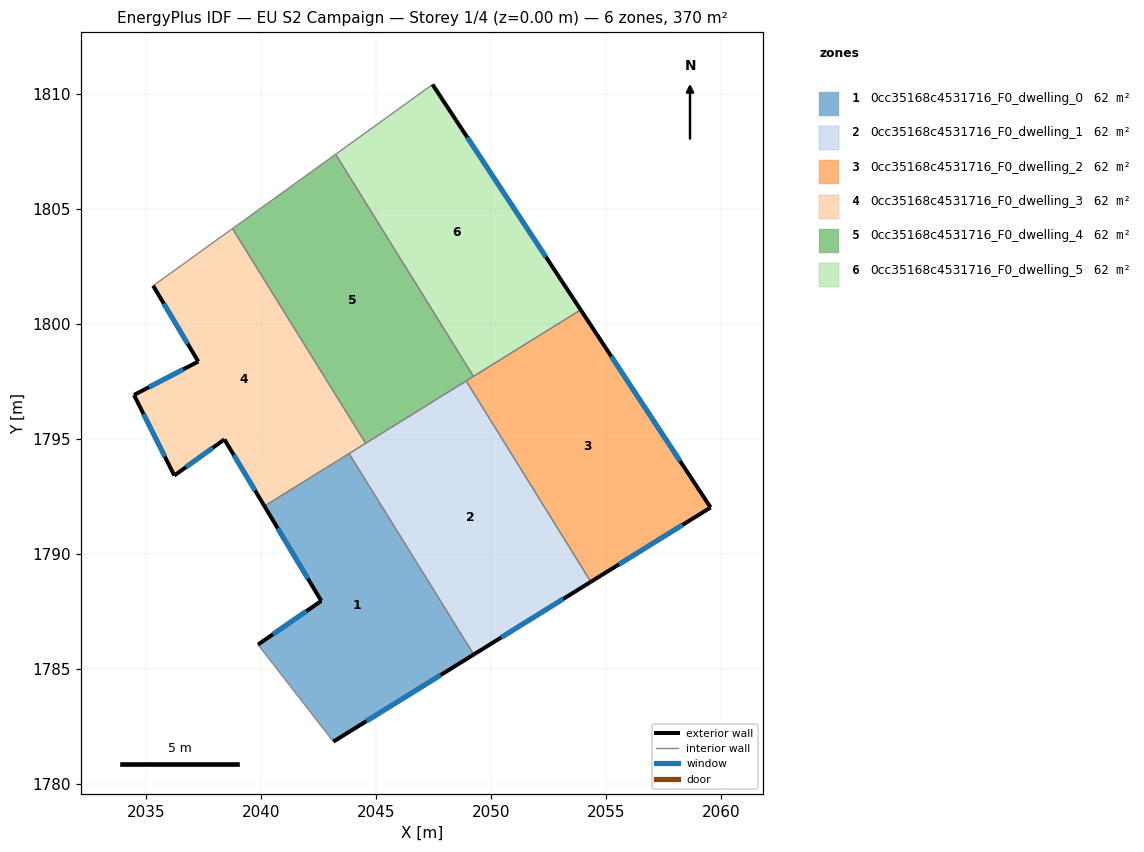
=== STOREY PLAN SPEC (per zone: floor XY polygon, exterior-wall plan segments, windows/doors) ===
zone 1: 0cc35168c4531716_F0_dwelling_0  (61.6 m²)
  floor: (2043.82, 1794.37) (2049.24, 1785.63) (2043.14, 1781.85) (2039.86, 1786.06) (2042.62, 1787.96) (2040.14, 1792.08)
  exterior wall: (2043.14, 1781.85) – (2049.24, 1785.63)  [7.2 m]
    window: (2044.58, 1782.74) – (2047.81, 1784.74)  [6.1 m²]
  exterior wall: (2042.62, 1787.96) – (2039.86, 1786.06)  [3.3 m]
    window: (2041.97, 1787.52) – (2040.51, 1786.51)  [2.8 m²]
  exterior wall: (2040.14, 1792.08) – (2042.62, 1787.96)  [4.8 m]
    window: (2040.72, 1791.12) – (2042.04, 1788.93)  [4.1 m²]
  interior walls: 3
zone 2: 0cc35168c4531716_F0_dwelling_1  (61.6 m²)
  floor: (2048.92, 1797.53) (2054.34, 1788.79) (2049.24, 1785.63) (2043.82, 1794.37)
  exterior wall: (2049.24, 1785.63) – (2054.34, 1788.79)  [6.0 m]
    window: (2050.44, 1786.38) – (2053.14, 1788.05)  [5.1 m²]
  interior walls: 4
zone 3: 0cc35168c4531716_F0_dwelling_2  (61.6 m²)
  floor: (2053.90, 1800.62) (2059.54, 1792.03) (2054.34, 1788.79) (2048.92, 1797.53)
  exterior wall: (2059.54, 1792.03) – (2053.90, 1800.62)  [10.3 m]
    window: (2058.22, 1794.04) – (2055.22, 1798.60)  [8.7 m²]
  exterior wall: (2054.34, 1788.79) – (2059.54, 1792.03)  [6.1 m]
    window: (2055.56, 1789.55) – (2058.32, 1791.27)  [5.2 m²]
  interior walls: 3
zone 4: 0cc35168c4531716_F0_dwelling_3  (61.6 m²)
  floor: (2038.76, 1804.15) (2044.55, 1794.82) (2040.14, 1792.08) (2038.41, 1794.99) (2036.23, 1793.42) (2034.47, 1796.92) (2037.27, 1798.37) (2035.31, 1801.67)
  exterior wall: (2035.31, 1801.67) – (2037.27, 1798.37)  [3.8 m]
    window: (2035.77, 1800.89) – (2036.81, 1799.14)  [3.2 m²]
  exterior wall: (2038.41, 1794.99) – (2040.14, 1792.08)  [3.4 m]
    window: (2038.81, 1794.30) – (2039.74, 1792.77)  [2.9 m²]
  exterior wall: (2036.23, 1793.42) – (2038.41, 1794.99)  [2.7 m]
    window: (2036.74, 1793.78) – (2037.89, 1794.62)  [2.3 m²]
  exterior wall: (2034.47, 1796.92) – (2036.23, 1793.42)  [3.9 m]
    window: (2034.89, 1796.09) – (2035.81, 1794.24)  [3.3 m²]
  exterior wall: (2037.27, 1798.37) – (2034.47, 1796.92)  [3.1 m]
    window: (2036.61, 1798.03) – (2035.13, 1797.26)  [2.7 m²]
  interior walls: 4
zone 5: 0cc35168c4531716_F0_dwelling_4  (61.6 m²)
  floor: (2043.24, 1807.38) (2049.23, 1797.72) (2044.55, 1794.82) (2038.76, 1804.15)
  interior walls: 5
zone 6: 0cc35168c4531716_F0_dwelling_5  (61.6 m²)
  floor: (2047.45, 1810.42) (2053.90, 1800.62) (2049.23, 1797.72) (2043.24, 1807.38)
  exterior wall: (2053.90, 1800.62) – (2047.45, 1810.42)  [11.7 m]
    window: (2052.38, 1802.92) – (2048.97, 1808.12)  [9.9 m²]
  interior walls: 3

=== DERIVED (storey summary) ===
Building: EU S2 Campaign
Storey: 1 of 4  (floor level z = 0.00 m)
Storey gross floor area: 369.7 m²
Zones on this storey: 6
  - 0cc35168c4531716_F0_dwelling_0: floor 61.6 m²; exterior wall 15.3 m (46.0 m²); 3 window(s) 12.9 m²; WWR 28.1%
  - 0cc35168c4531716_F0_dwelling_1: floor 61.6 m²; exterior wall 6.0 m (18.0 m²); 1 window(s) 5.1 m²; WWR 28.1%
  - 0cc35168c4531716_F0_dwelling_2: floor 61.6 m²; exterior wall 16.4 m (49.2 m²); 2 window(s) 13.8 m²; WWR 28.1%
  - 0cc35168c4531716_F0_dwelling_3: floor 61.6 m²; exterior wall 17.0 m (50.9 m²); 5 window(s) 14.3 m²; WWR 28.1%
  - 0cc35168c4531716_F0_dwelling_4: floor 61.6 m²
  - 0cc35168c4531716_F0_dwelling_5: floor 61.6 m²; exterior wall 11.7 m (35.2 m²); 1 window(s) 9.9 m²; WWR 28.1%
Zone adjacency (shared interzone walls):
  - 0cc35168c4531716_F0_dwelling_0 ↔ 0cc35168c4531716_F0_dwelling_1
  - 0cc35168c4531716_F0_dwelling_0 ↔ 0cc35168c4531716_F0_dwelling_3
  - 0cc35168c4531716_F0_dwelling_1 ↔ 0cc35168c4531716_F0_dwelling_2
  - 0cc35168c4531716_F0_dwelling_1 ↔ 0cc35168c4531716_F0_dwelling_3
  - 0cc35168c4531716_F0_dwelling_1 ↔ 0cc35168c4531716_F0_dwelling_4
  - 0cc35168c4531716_F0_dwelling_2 ↔ 0cc35168c4531716_F0_dwelling_4
  - 0cc35168c4531716_F0_dwelling_2 ↔ 0cc35168c4531716_F0_dwelling_5
  - 0cc35168c4531716_F0_dwelling_3 ↔ 0cc35168c4531716_F0_dwelling_4
  - 0cc35168c4531716_F0_dwelling_4 ↔ 0cc35168c4531716_F0_dwelling_5